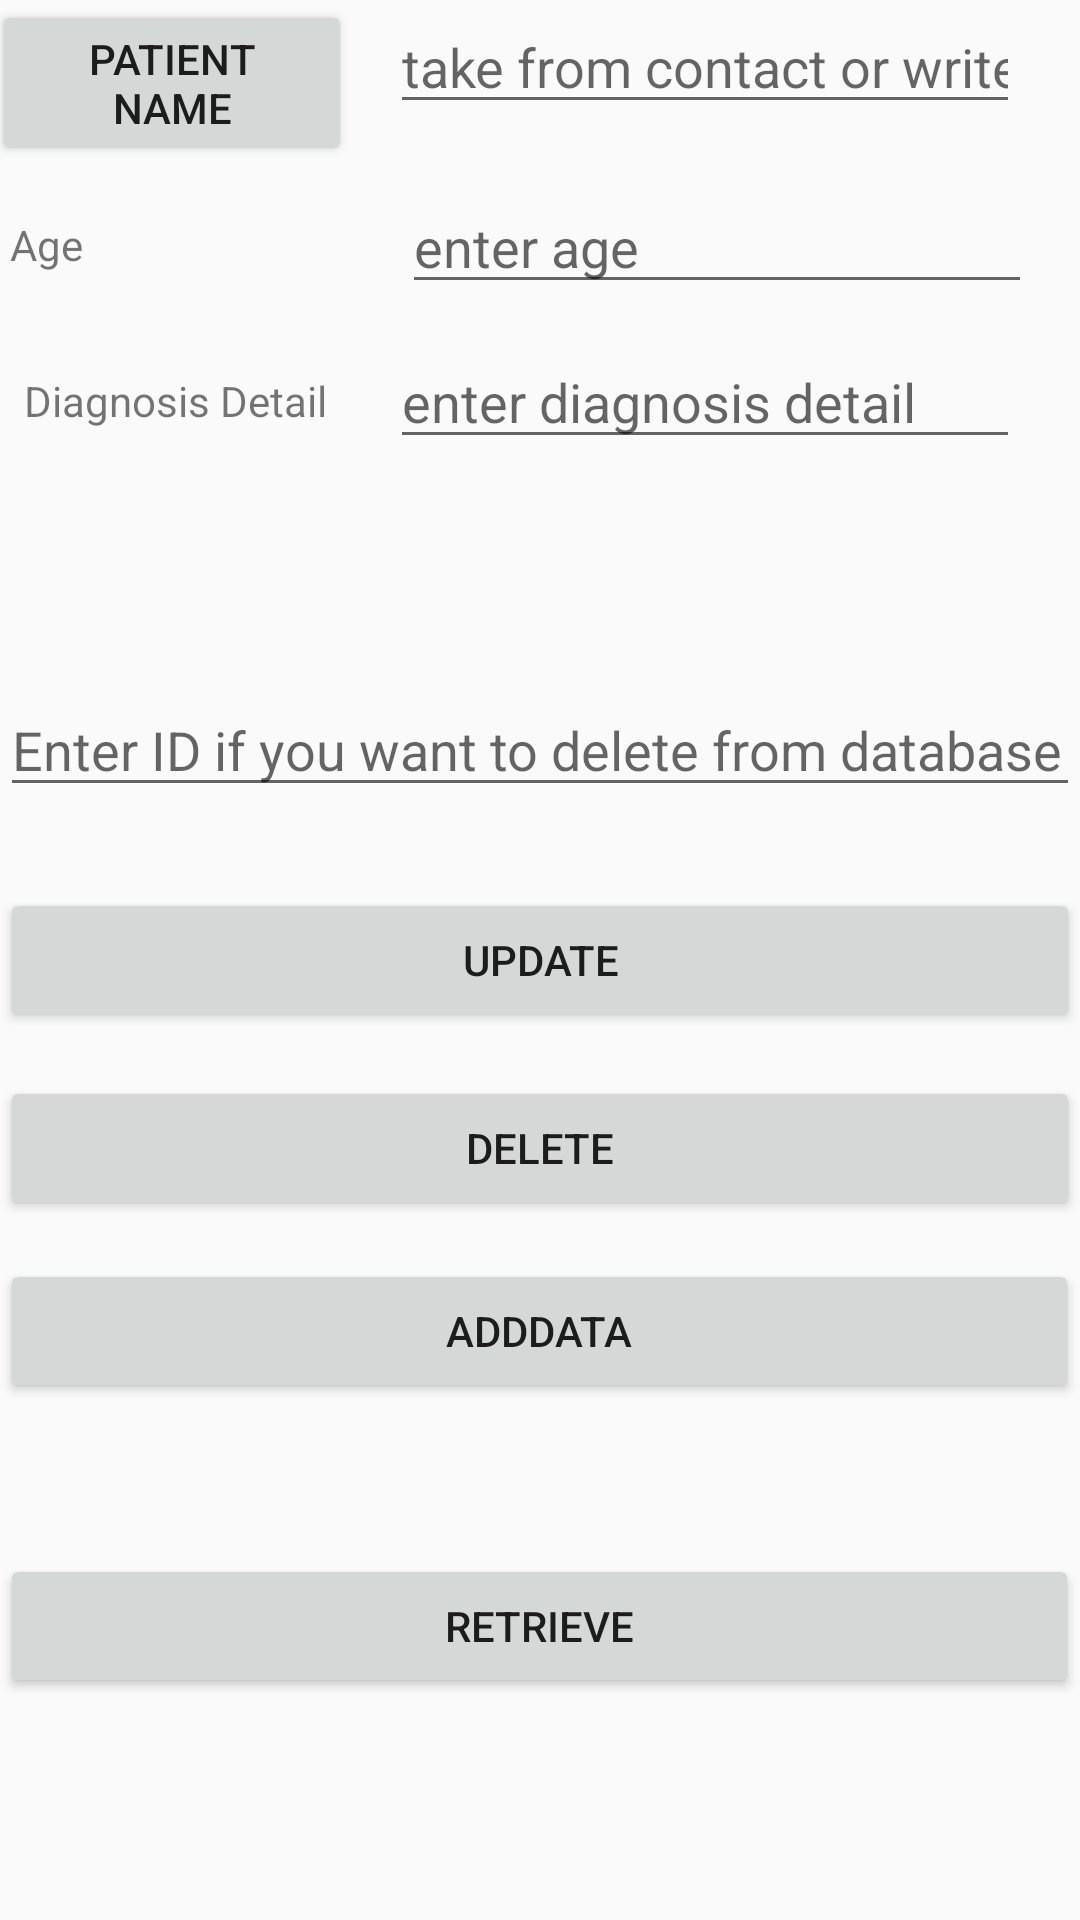

Produce the Android XML layout that renders to this screen, including the resource entries it uses.
<!-- AndroidManifest.xml: application theme AppTheme -->
<!-- res/layout/activity_main_register.xml -->
<?xml version="1.0" encoding="utf-8"?>
<RelativeLayout xmlns:android="http://schemas.android.com/apk/res/android"
    xmlns:app="http://schemas.android.com/apk/res-auto"
    xmlns:tools="http://schemas.android.com/tools"
    android:layout_width="match_parent"
    android:layout_height="match_parent"
    tools:context=".RegistrationForm.MainRegisterActivity">


    <TextView
        android:id="@+id/textView"
        android:layout_width="120dp"
        android:layout_height="29dp"
        android:layout_alignParentStart="true"
        android:layout_alignParentTop="true"
        android:layout_marginStart="8dp"
        android:layout_marginTop="124dp"
        android:text="@string/txt_diagnosis_detail" />

    <EditText
        android:id="@+id/editText"
        android:layout_width="wrap_content"
        android:layout_height="wrap_content"
        android:layout_alignBottom="@+id/textView"
        android:layout_alignParentEnd="true"
        android:layout_marginEnd="20dp"
        android:ems="10"
        android:hint="@string/edtxt_diagnosis_detail"
        android:inputType="textPersonName" />

    <TextView
        android:id="@+id/textView2"
        android:layout_width="120dp"
        android:layout_height="33dp"
        android:layout_alignStart="@+id/textView"
        android:layout_alignParentTop="true"
        android:layout_marginStart="-5dp"
        android:layout_marginTop="72dp"
        android:text="@string/txt_age" />

    <EditText
        android:id="@+id/editText2"
        android:layout_width="wrap_content"
        android:layout_height="wrap_content"
        android:layout_alignStart="@+id/editText"
        android:layout_alignParentTop="true"
        android:layout_marginStart="4dp"
        android:layout_marginTop="60dp"
        android:ems="10"
        android:hint="@string/edtxt_enter_age"
        android:inputType="textPersonName" />


    <Button
        android:id="@+id/button_contact"
        android:layout_width="120dp"
        android:layout_height="wrap_content"
        android:layout_marginStart="-3dp"
        android:layout_marginBottom="451dp"
        android:onClick="contactPermision"
        android:text="@string/btb_patient_name" />

    <EditText
        android:id="@+id/editText3"
        android:layout_width="wrap_content"
        android:layout_height="wrap_content"
        android:layout_alignParentEnd="true"
        android:layout_marginEnd="20dp"
        android:layout_marginBottom="5dp"
        android:ems="10"
        android:hint="@string/edtxt_patient_name"
        android:inputType="textPersonName" />


    <Button
        android:id="@+id/button_update"
        android:layout_width="match_parent"
        android:layout_height="wrap_content"
        android:layout_alignParentStart="true"
        android:layout_centerVertical="true"
        android:layout_marginStart="0dp"
        android:onClick="update"
        android:text="@string/btn_update2" />

    <Button
        android:id="@+id/button_Delete"
        android:layout_width="match_parent"
        android:layout_height="wrap_content"
        android:layout_alignBottom="@+id/button_update"
        android:layout_alignParentEnd="true"
        android:layout_marginEnd="0dp"
        android:layout_marginBottom="-63dp"
        android:onClick="delete"
        android:text="@string/btn_delete" />

    <Button
        android:id="@+id/button_retrive"
        android:layout_width="match_parent"
        android:layout_height="wrap_content"
        android:layout_alignEnd="@+id/editText3"
        android:layout_alignParentBottom="true"
        android:layout_marginEnd="-20dp"
        android:layout_marginBottom="74dp"
        android:onClick="retrieve"
        android:text="@string/btn_retrieve" />

    <Button
        android:id="@+id/button_addData"
        android:layout_width="match_parent"
        android:layout_height="wrap_content"
        android:layout_alignTop="@+id/button_Delete"
        android:layout_alignEnd="@+id/editText3"
        android:layout_marginTop="61dp"
        android:layout_marginEnd="-20dp"
        android:onClick="addData"
        android:text="@string/btn_adddata" />

    <EditText
        android:id="@+id/editText4"
        android:layout_width="match_parent"
        android:layout_height="wrap_content"
        android:layout_above="@+id/button_update"
        android:layout_alignParentEnd="true"
        android:layout_marginEnd="0dp"
        android:layout_marginBottom="27dp"
        android:ems="10"
        android:hint="@string/btn_enter_id"
        android:inputType="textPersonName" />
</RelativeLayout>
<!-- resources referenced by this layout -->
<resources>
  <string name="btb_patient_name">Patient Name</string>
  <string name="btn_adddata">AddData</string>
  <string name="btn_delete">Delete</string>
  <string name="btn_enter_id">Enter ID if you want to delete from database</string>
  <string name="btn_retrieve">Retrieve</string>
  <string name="btn_update2">Update</string>
  <string name="edtxt_diagnosis_detail">enter diagnosis detail</string>
  <string name="edtxt_enter_age">enter age</string>
  <string name="edtxt_patient_name">take from contact or write full @string/app_name</string>
  <string name="txt_age">Age</string>
  <string name="txt_diagnosis_detail">Diagnosis Detail</string>
  <style name="AppTheme" parent="Theme.AppCompat.Light.DarkActionBar">
      
      <item name="colorPrimary">@color/colorPrimary</item>
      <item name="colorPrimaryDark">@color/colorPrimaryDark</item>
      <item name="colorAccent">@color/colorAccent</item>
      <item name="windowActionBar">false</item>
      <item name="windowNoTitle">true</item>
  
  </style>
  <!-- not gathered from this repository: default colours our renderer supplied (Android Studio template values) -->
  <color name="colorPrimary">#FF6200EE</color>
  <color name="colorPrimaryDark">#FF3700B3</color>
  <color name="colorAccent">#FF03DAC5</color>
</resources>
